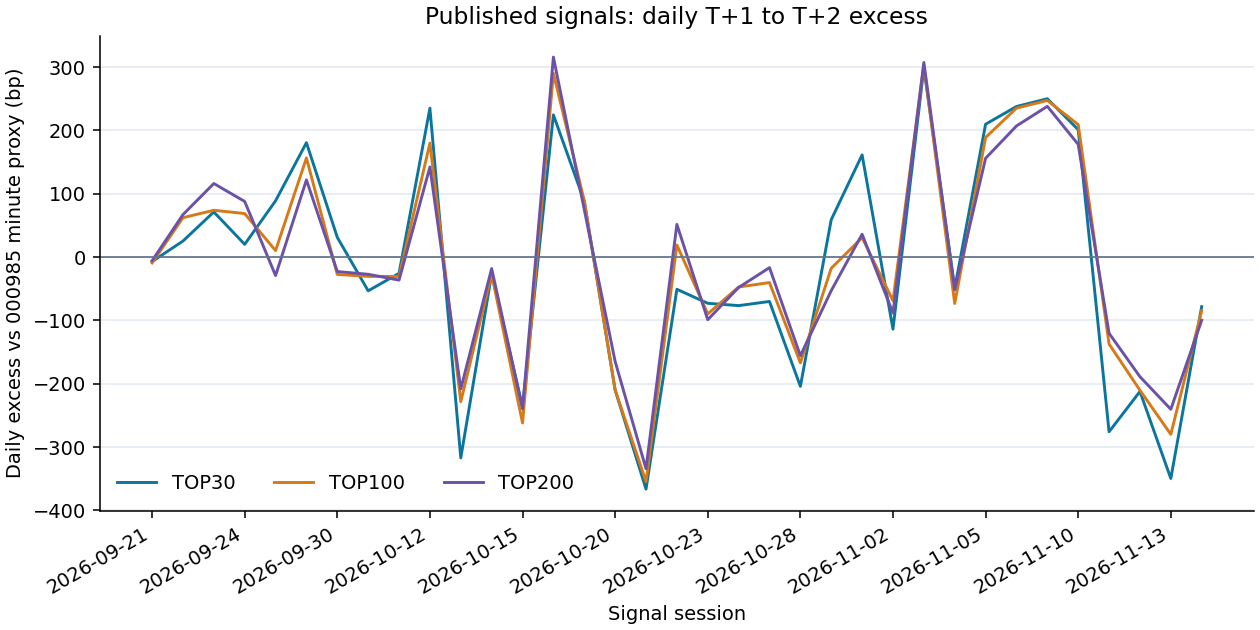

The table this chart was drawn from, first rows:
signal_date, buy_date, sell_date, index_000985_return, top30_excess_bp, top100_excess_bp, top200_excess_bp
2026-09-21, 2026-09-22, 2026-09-23, -0.007221, -7.013, -9.136, -5.73
2026-09-22, 2026-09-23, 2026-09-24, -0.01228, 25.36, 62.25, 67.07
2026-09-23, 2026-09-24, 2026-09-28, -0.02886, 71.35, 73.99, 116.2
2026-09-24, 2026-09-28, 2026-09-29, -0.004664, 20.15, 68.78, 87.89
2026-09-28, 2026-09-29, 2026-09-30, 0.003242, 88.88, 10.33, -29.04
2026-09-29, 2026-09-30, 2026-10-08, -0.007573, 180.6, 156.5, 121.9
2026-09-30, 2026-10-08, 2026-10-09, -0.01937, 31.18, -27.33, -22.8
2026-10-08, 2026-10-09, 2026-10-12, 0.004009, -53.19, -30.43, -27.09
2026-10-09, 2026-10-12, 2026-10-13, -0.01587, -25.56, -30.5, -36.28
2026-10-12, 2026-10-13, 2026-10-14, 0.002372, 235.1, 180.1, 142.3
2026-10-13, 2026-10-14, 2026-10-15, -0.02935, -317, -228.1, -208
2026-10-14, 2026-10-15, 2026-10-16, 0.003979, -26.7, -26.79, -18.05
2026-10-15, 2026-10-16, 2026-10-19, -0.008031, -236.3, -261.7, -239.5
2026-10-16, 2026-10-19, 2026-10-20, 0.003612, 224.6, 290.3, 315.8
2026-10-19, 2026-10-20, 2026-10-21, 0.003964, 88.42, 88.98, 75.06
2026-10-20, 2026-10-21, 2026-10-22, -0.01981, -209.8, -209.7, -164.7
2026-10-21, 2026-10-22, 2026-10-23, -0.01706, -366.2, -354.5, -334
2026-10-22, 2026-10-23, 2026-10-26, 0.01701, -50.77, 19.17, 51.67
2026-10-23, 2026-10-26, 2026-10-27, -0.003191, -72.87, -89.67, -98.82
2026-10-26, 2026-10-27, 2026-10-28, -0.006441, -76.55, -47.17, -47.91
2026-10-27, 2026-10-28, 2026-10-29, -0.01014, -70, -40.18, -16.61
2026-10-28, 2026-10-29, 2026-10-30, -0.01919, -204, -166.9, -155.7
2026-10-29, 2026-10-30, 2026-11-02, -0.001979, 59.1, -17.56, -52.9
2026-10-30, 2026-11-02, 2026-11-03, 0.001316, 161.4, 30.84, 36.14
2026-11-02, 2026-11-03, 2026-11-04, 0.008948, -113.8, -68.85, -88.39
2026-11-03, 2026-11-04, 2026-11-05, 0.02892, 298.9, 303.5, 307.3
2026-11-04, 2026-11-05, 2026-11-06, -0.01403, -49.17, -73.19, -51.56
2026-11-05, 2026-11-06, 2026-11-09, 0.005025, 209.8, 188.9, 156
2026-11-06, 2026-11-09, 2026-11-10, 0.003647, 237.8, 235.2, 207.1
2026-11-09, 2026-11-10, 2026-11-11, 0.002237, 250, 247.3, 238.1
2026-11-10, 2026-11-11, 2026-11-12, 0.004037, 201.2, 209.2, 178
2026-11-11, 2026-11-12, 2026-11-13, -0.01699, -275.7, -137.1, -120.2
2026-11-12, 2026-11-13, 2026-11-16, -0.02514, -212.1, -210.2, -188.8
2026-11-13, 2026-11-16, 2026-11-17, -0.008857, -349.5, -279.8, -240.2
2026-11-16, 2026-11-17, 2026-11-18, -0.004328, -78.15, -84.61, -99.67
